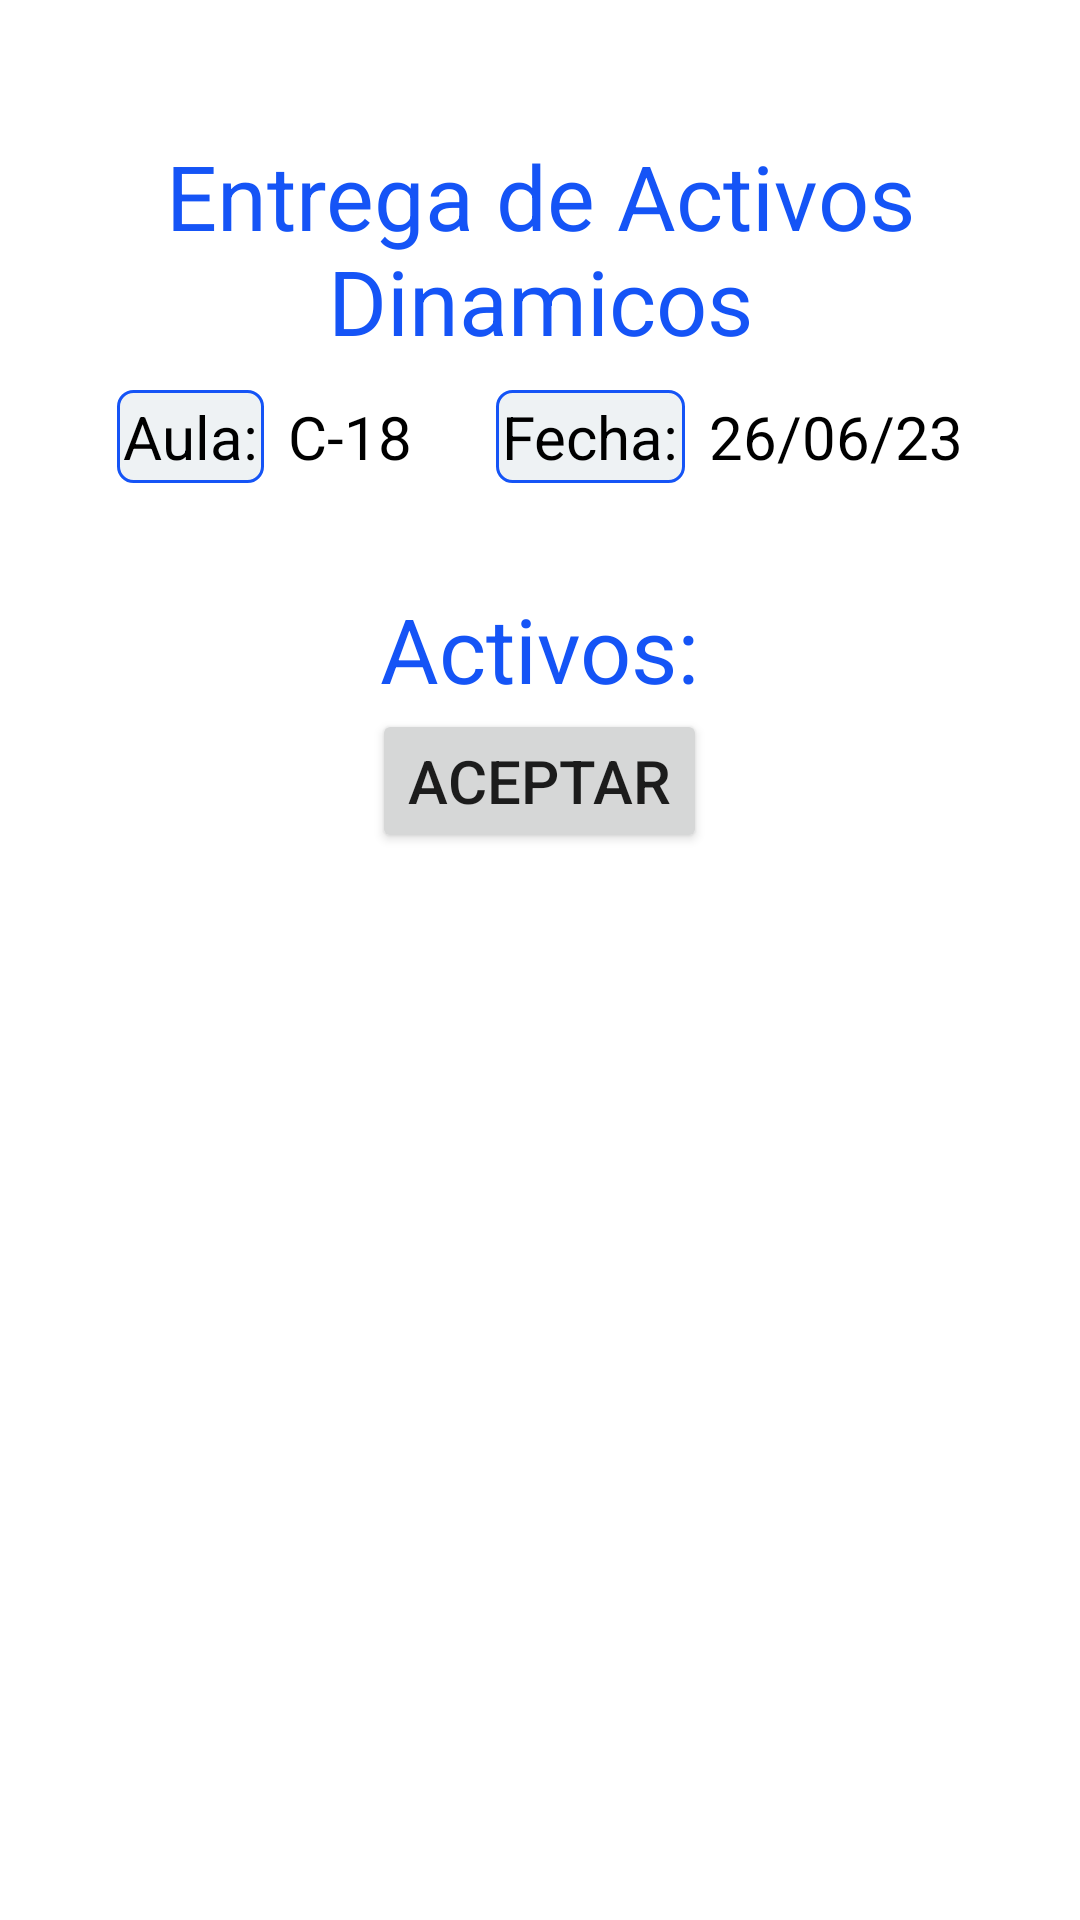

Layout XML and referenced resources for this Android screen:
<!-- AndroidManifest.xml: application theme Theme.Uniactivos -->
<!-- res/layout/fragment_teacher_dynamic_form.xml -->
<?xml version="1.0" encoding="utf-8"?>
<FrameLayout xmlns:android="http://schemas.android.com/apk/res/android"
    xmlns:tools="http://schemas.android.com/tools"
    android:layout_width="match_parent"
    android:layout_height="match_parent"
    tools:context=".view.fragments.TeacherDynamicForm">

    

    <TextView
        android:id="@+id/titulo"
        android:layout_width="match_parent"
        android:layout_height="wrap_content"
        android:layout_marginTop="45sp"
        android:layout_gravity="top|center"
        android:text="@string/title_entrega_activos_dinamicos"
        android:textColor="@color/blue"
        android:textSize="30sp"
        android:textAlignment="center"/>

    <LinearLayout
        android:layout_width="match_parent"
        android:layout_height="wrap_content"
        android:layout_marginTop="130sp"
        android:gravity="center"
        android:orientation="vertical">

        <LinearLayout
            android:layout_width="match_parent"
            android:layout_height="wrap_content"
            android:layout_gravity="center"
            android:layout_marginBottom="25sp"
            android:gravity="center"
            android:orientation="horizontal">

            <TextView
                android:id="@+id/textView18"
                android:layout_width="wrap_content"
                android:layout_height="match_parent"
                android:text="@string/title_aula"
                android:textColor="@color/black"
                android:textSize="20sp"
                android:background="@drawable/text_border"
                android:padding="2sp"/>

            <TextView
                android:id="@+id/aulaDynAssetTeach"
                android:layout_width="wrap_content"
                android:layout_height="wrap_content"
                android:layout_marginStart="8sp"
                android:text="C-18"
                android:textColor="@color/black"
                android:textSize="20sp" />

            <TextView
                android:id="@+id/textView16"
                android:layout_marginStart="28sp"
                android:layout_width="wrap_content"
                android:layout_height="wrap_content"
                android:gravity="center"
                android:text="@string/title_fecha"
                android:textColor="@color/black"
                android:textSize="20sp"
                android:background="@drawable/text_border"
                android:padding="2sp"/>

            <TextView
                android:layout_width="wrap_content"
                android:layout_height="wrap_content"
                android:layout_marginStart="8sp"
                android:text="26/06/23"
                android:textColor="@color/black"
                android:textSize="20sp" />


        </LinearLayout>

        <LinearLayout
            android:layout_width="400sp"
            android:layout_height="wrap_content"
            android:layout_gravity="center"
            android:gravity="center"
            android:orientation="vertical">

            <TextView
                android:id="@+id/activos"
                android:layout_width="wrap_content"
                android:layout_height="wrap_content"
                android:layout_marginTop="10sp"
                android:text="@string/title_activos_title"
                android:textColor="@color/blue"
                android:textSize="30sp" />

            <androidx.recyclerview.widget.RecyclerView
                android:id="@+id/rvDynamicAsset"
                android:layout_width="match_parent"
                android:layout_height="match_parent" />

            <Button
                android:id="@+id/btn_aceptar"
                android:layout_width="wrap_content"
                android:layout_height="wrap_content"
                android:text="@string/btn_aceptar"
                android:textSize="20sp"/>

        </LinearLayout>

    </LinearLayout>


</FrameLayout>
<!-- resources referenced by this layout -->
<resources>
  <color name="black">#FF000000</color>
  <color name="blue">#1554F6</color>
  <!-- drawable text_border (drawable) -->
  <shape xmlns:android="http://schemas.android.com/apk/res/android"
      android:shape="rectangle">
      <stroke
          android:width="1dp"
          android:color="@color/blue" />
      <corners android:radius="5dp" />
      <solid android:color="@color/gray_white"/>
  </shape>
  <string name="btn_aceptar">Aceptar</string>
  <string name="title_activos_title">Activos:</string>
  <string name="title_aula">Aula:</string>
  <string name="title_entrega_activos_dinamicos">Entrega de Activos Dinamicos</string>
  <string name="title_fecha">Fecha:</string>
  <style name="Theme.Uniactivos" parent="Theme.MaterialComponents.DayNight.DarkActionBar">
          
          <item name="colorPrimary">@color/blue</item>
          <item name="colorPrimaryVariant">@color/blue</item>
          <item name="colorOnPrimary">@color/white</item>
          
          <item name="colorSecondary">@color/teal_200</item>
          <item name="colorSecondaryVariant">@color/teal_700</item>
          <item name="colorOnSecondary">@color/black</item>
          
          <item name="android:statusBarColor">?attr/colorPrimaryVariant</item>
          
      </style>
  <color name="gray_white">#eef2f4</color>
  <color name="white">#FFFFFFFF</color>
  <color name="teal_200">#FF03DAC5</color>
  <color name="teal_700">#FF018786</color>
</resources>
